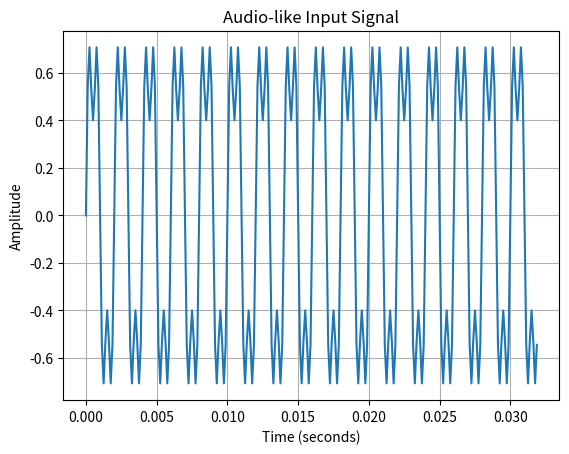
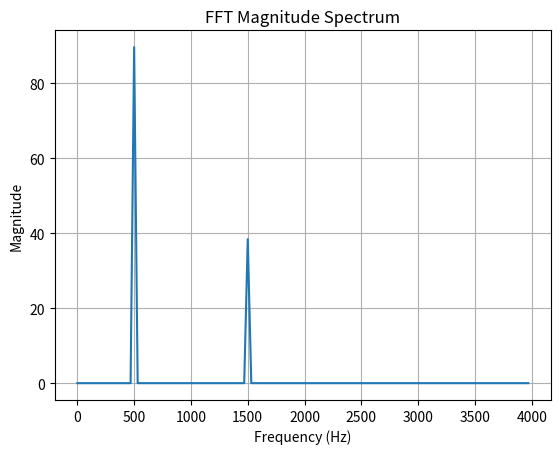

Write the Python code that produced these figures, in order.
import numpy as np
import matplotlib.pyplot as plt


# ==================================================
# Configuration
# ==================================================

N = 256
FS = 8000

# Two frequency components
FREQUENCY_1 = 500
FREQUENCY_2 = 1500


# ==================================================
# Generate sampled signal
# ==================================================

t = np.arange(N) / FS

x = (
    0.7 * np.sin(2 * np.pi * FREQUENCY_1 * t)
    + 0.3 * np.sin(2 * np.pi * FREQUENCY_2 * t)
)


# ==================================================
# FFT
# ==================================================

X = np.fft.fft(x)

magnitude = np.abs(X)

frequencies = np.fft.fftfreq(N, 1 / FS)


# ==================================================
# Find dominant frequencies
# ==================================================

positive_magnitude = magnitude[:N // 2]
positive_frequencies = frequencies[:N // 2]

peak_indices = np.argsort(positive_magnitude)[-5:]

peak_indices = peak_indices[
    np.argsort(positive_magnitude[peak_indices])[::-1]
]


# ==================================================
# Print information
# ==================================================

print("-----------------------------------------------")
print("          Audio FFT Reference")
print("-----------------------------------------------")

print(f"FFT size      : {N}")
print(f"Sampling rate : {FS} Hz")

print("\nStrongest frequency components:")

for index in peak_indices:
    print(
        f"Bin {index:3d} : "
        f"{positive_frequencies[index]:7.2f} Hz  "
        f"Magnitude = {positive_magnitude[index]:.3f}"
    )

print("-----------------------------------------------")


# ==================================================
# Time-domain plot
# ==================================================

plt.figure()

plt.plot(t, x)

plt.title("Audio-like Input Signal")
plt.xlabel("Time (seconds)")
plt.ylabel("Amplitude")

plt.grid()

plt.show()


# ==================================================
# Frequency-domain plot
# ==================================================

plt.figure()

plt.plot(
    positive_frequencies,
    positive_magnitude
)

plt.title("FFT Magnitude Spectrum")
plt.xlabel("Frequency (Hz)")
plt.ylabel("Magnitude")

plt.grid()

plt.show()
